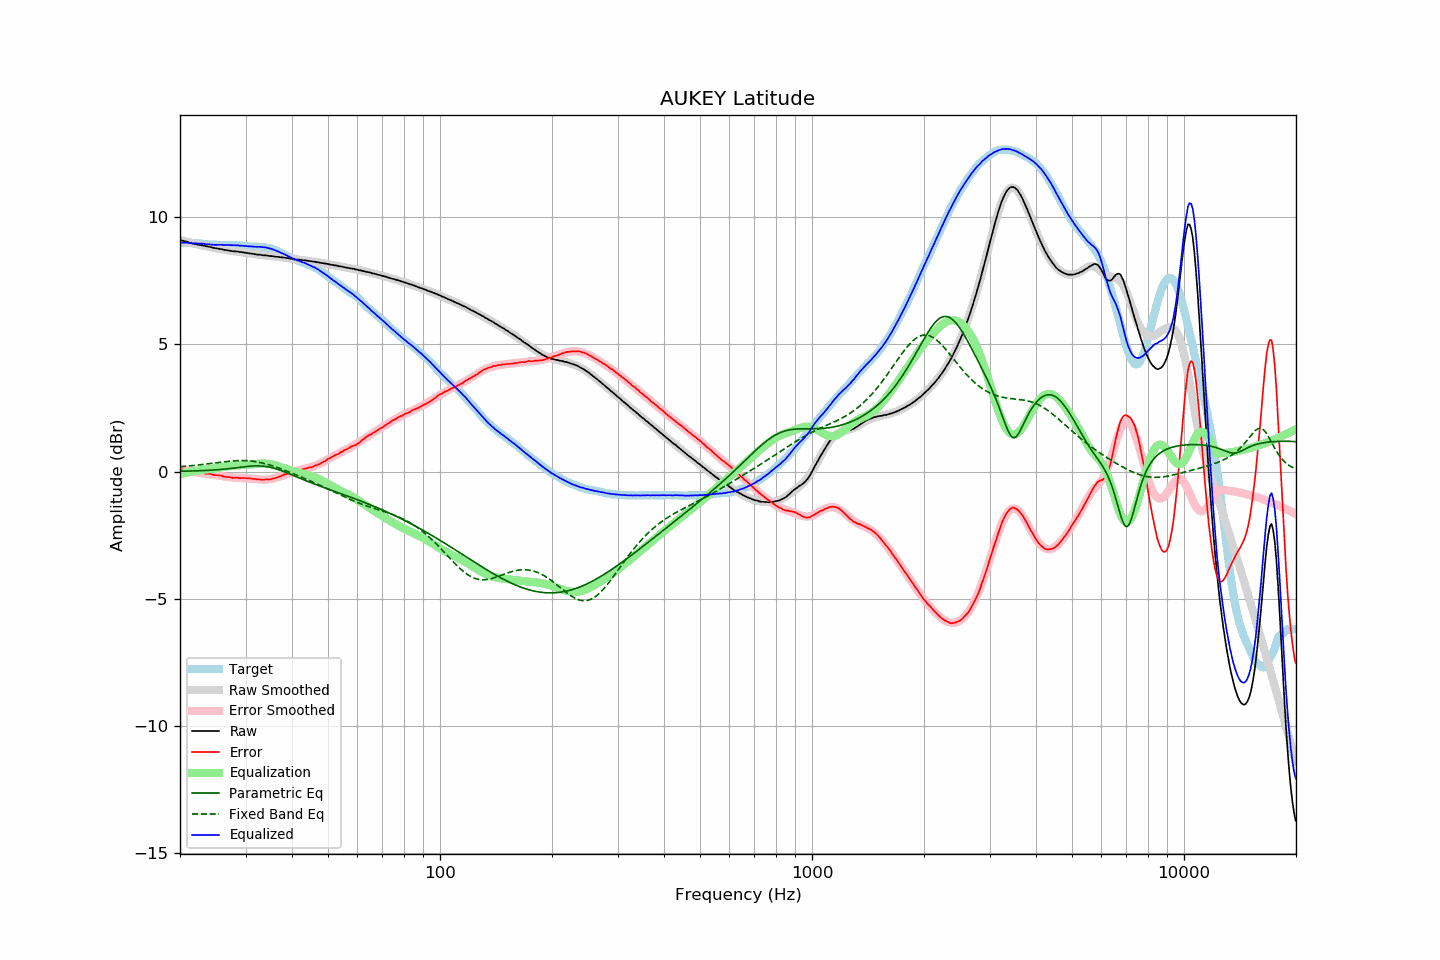

Values plotted in this chart, from the file beside it:
frequency, raw, error, smoothed, error_smoothed, equalization, parametric_eq, fixed_band_eq, equalized_raw, equalized_smoothed, target
20.00, 9.09, 0.10, 9.10, 0.10, -0.10, 0.01, 0.19, 8.99, 9.00, 8.99
20.20, 9.08, 0.09, 9.08, 0.08, -0.08, 0.02, 0.19, 9.00, 9.00, 8.99
20.40, 9.07, 0.08, 9.06, 0.07, -0.07, 0.02, 0.20, 9.00, 8.99, 8.99
20.61, 9.05, 0.06, 9.05, 0.06, -0.06, 0.02, 0.21, 9.00, 8.99, 8.99
20.81, 9.04, 0.06, 9.03, 0.04, -0.04, 0.02, 0.21, 9.00, 8.99, 8.98
21.02, 9.02, 0.04, 9.02, 0.03, -0.03, 0.02, 0.22, 8.99, 8.99, 8.98
21.23, 8.99, 0.01, 9.00, 0.02, -0.02, 0.02, 0.22, 8.98, 8.99, 8.98
21.44, 8.98, -0.01, 8.99, 0.00, -0.00, 0.02, 0.23, 8.98, 8.98, 8.99
21.66, 8.96, -0.02, 8.97, -0.01, 0.01, 0.02, 0.24, 8.97, 8.98, 8.98
21.87, 8.95, -0.03, 8.96, -0.02, 0.02, 0.03, 0.24, 8.97, 8.98, 8.98
22.09, 8.94, -0.03, 8.94, -0.03, 0.03, 0.03, 0.25, 8.97, 8.97, 8.97
22.31, 8.92, -0.05, 8.93, -0.04, 0.04, 0.03, 0.26, 8.96, 8.97, 8.97
22.54, 8.91, -0.05, 8.91, -0.05, 0.05, 0.03, 0.26, 8.96, 8.96, 8.96
22.76, 8.90, -0.06, 8.90, -0.06, 0.06, 0.04, 0.27, 8.96, 8.96, 8.96
22.99, 8.89, -0.06, 8.89, -0.07, 0.07, 0.04, 0.28, 8.96, 8.95, 8.95
23.22, 8.88, -0.06, 8.87, -0.08, 0.08, 0.04, 0.29, 8.96, 8.95, 8.94
23.45, 8.86, -0.08, 8.86, -0.08, 0.08, 0.04, 0.30, 8.94, 8.94, 8.94
23.69, 8.85, -0.08, 8.85, -0.09, 0.09, 0.05, 0.30, 8.94, 8.94, 8.93
23.92, 8.84, -0.08, 8.84, -0.09, 0.09, 0.05, 0.31, 8.94, 8.93, 8.92
24.16, 8.83, -0.09, 8.82, -0.10, 0.10, 0.05, 0.32, 8.93, 8.93, 8.92
24.40, 8.81, -0.11, 8.81, -0.11, 0.11, 0.06, 0.33, 8.92, 8.92, 8.92
24.65, 8.79, -0.13, 8.80, -0.12, 0.12, 0.06, 0.34, 8.91, 8.92, 8.92
24.89, 8.78, -0.14, 8.79, -0.13, 0.13, 0.07, 0.34, 8.91, 8.92, 8.92
25.14, 8.77, -0.14, 8.77, -0.14, 0.14, 0.07, 0.35, 8.91, 8.91, 8.91
25.39, 8.76, -0.14, 8.76, -0.15, 0.15, 0.08, 0.36, 8.91, 8.91, 8.90
25.65, 8.75, -0.15, 8.75, -0.17, 0.17, 0.08, 0.37, 8.92, 8.91, 8.90
25.91, 8.74, -0.16, 8.74, -0.18, 0.18, 0.09, 0.38, 8.92, 8.91, 8.90
26.16, 8.72, -0.19, 8.72, -0.19, 0.19, 0.09, 0.38, 8.91, 8.91, 8.91
26.43, 8.71, -0.20, 8.71, -0.20, 0.20, 0.10, 0.39, 8.91, 8.91, 8.91
26.69, 8.70, -0.21, 8.70, -0.21, 0.21, 0.11, 0.40, 8.91, 8.91, 8.91
26.96, 8.69, -0.21, 8.69, -0.21, 0.21, 0.11, 0.40, 8.91, 8.91, 8.90
27.23, 8.68, -0.22, 8.68, -0.22, 0.22, 0.12, 0.41, 8.90, 8.91, 8.90
27.50, 8.67, -0.23, 8.68, -0.23, 0.23, 0.13, 0.42, 8.90, 8.90, 8.90
27.77, 8.66, -0.25, 8.67, -0.23, 0.23, 0.14, 0.42, 8.90, 8.90, 8.91
28.05, 8.66, -0.24, 8.66, -0.24, 0.24, 0.14, 0.43, 8.90, 8.90, 8.90
28.33, 8.65, -0.24, 8.65, -0.24, 0.24, 0.15, 0.43, 8.90, 8.90, 8.89
28.62, 8.65, -0.23, 8.64, -0.25, 0.25, 0.16, 0.43, 8.90, 8.89, 8.88
28.90, 8.63, -0.26, 8.63, -0.25, 0.25, 0.17, 0.43, 8.88, 8.88, 8.89
29.19, 8.63, -0.25, 8.63, -0.25, 0.25, 0.17, 0.43, 8.88, 8.88, 8.88
29.48, 8.62, -0.25, 8.62, -0.26, 0.26, 0.18, 0.43, 8.88, 8.87, 8.87
29.78, 8.61, -0.25, 8.61, -0.26, 0.26, 0.19, 0.43, 8.87, 8.87, 8.86
30.08, 8.60, -0.26, 8.60, -0.26, 0.26, 0.20, 0.43, 8.87, 8.86, 8.86
30.38, 8.59, -0.26, 8.59, -0.27, 0.27, 0.20, 0.43, 8.86, 8.86, 8.85
30.68, 8.58, -0.26, 8.58, -0.27, 0.27, 0.21, 0.42, 8.85, 8.86, 8.84
30.99, 8.57, -0.27, 8.57, -0.28, 0.28, 0.21, 0.42, 8.85, 8.85, 8.84
31.30, 8.56, -0.28, 8.56, -0.29, 0.29, 0.22, 0.41, 8.85, 8.85, 8.84
31.61, 8.55, -0.29, 8.55, -0.29, 0.29, 0.22, 0.40, 8.84, 8.85, 8.84
31.93, 8.54, -0.29, 8.54, -0.30, 0.30, 0.22, 0.39, 8.84, 8.84, 8.83
32.24, 8.53, -0.31, 8.54, -0.30, 0.30, 0.22, 0.38, 8.83, 8.84, 8.84
32.57, 8.53, -0.30, 8.53, -0.31, 0.31, 0.22, 0.37, 8.84, 8.84, 8.83
32.89, 8.52, -0.31, 8.52, -0.31, 0.31, 0.22, 0.36, 8.83, 8.83, 8.83
33.22, 8.51, -0.32, 8.51, -0.32, 0.32, 0.22, 0.34, 8.83, 8.83, 8.83
33.55, 8.50, -0.32, 8.50, -0.32, 0.32, 0.21, 0.33, 8.82, 8.82, 8.82
33.89, 8.50, -0.31, 8.50, -0.32, 0.32, 0.20, 0.31, 8.82, 8.81, 8.81
34.23, 8.49, -0.30, 8.49, -0.31, 0.31, 0.20, 0.29, 8.80, 8.80, 8.79
34.57, 8.48, -0.31, 8.48, -0.30, 0.30, 0.18, 0.27, 8.79, 8.79, 8.79
34.92, 8.47, -0.30, 8.48, -0.30, 0.30, 0.17, 0.26, 8.77, 8.77, 8.77
35.27, 8.47, -0.29, 8.47, -0.28, 0.28, 0.16, 0.24, 8.75, 8.75, 8.76
35.62, 8.46, -0.27, 8.46, -0.27, 0.27, 0.14, 0.21, 8.73, 8.73, 8.73
35.97, 8.45, -0.26, 8.45, -0.25, 0.25, 0.12, 0.19, 8.70, 8.71, 8.71
... 635 more rows
